4-way image classification set "dataset2-predictions" from GitHub (afinch99/Blood-Cell-Classification); label vocabulary: eosinophil, lymphocyte, monocyte, neutrophil.

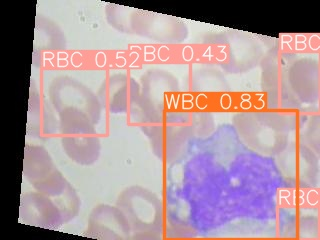
Label: monocyte

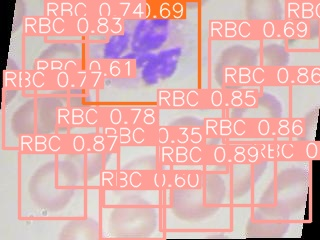
Label: neutrophil

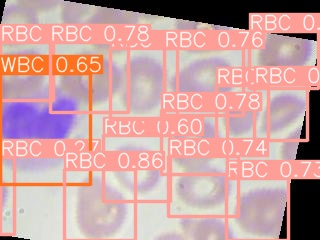
Label: neutrophil

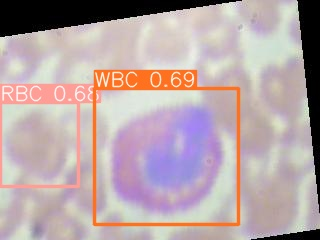
Label: eosinophil

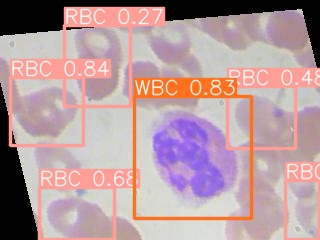
Label: eosinophil

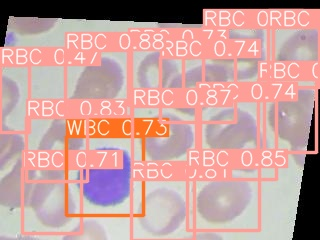
Label: lymphocyte
